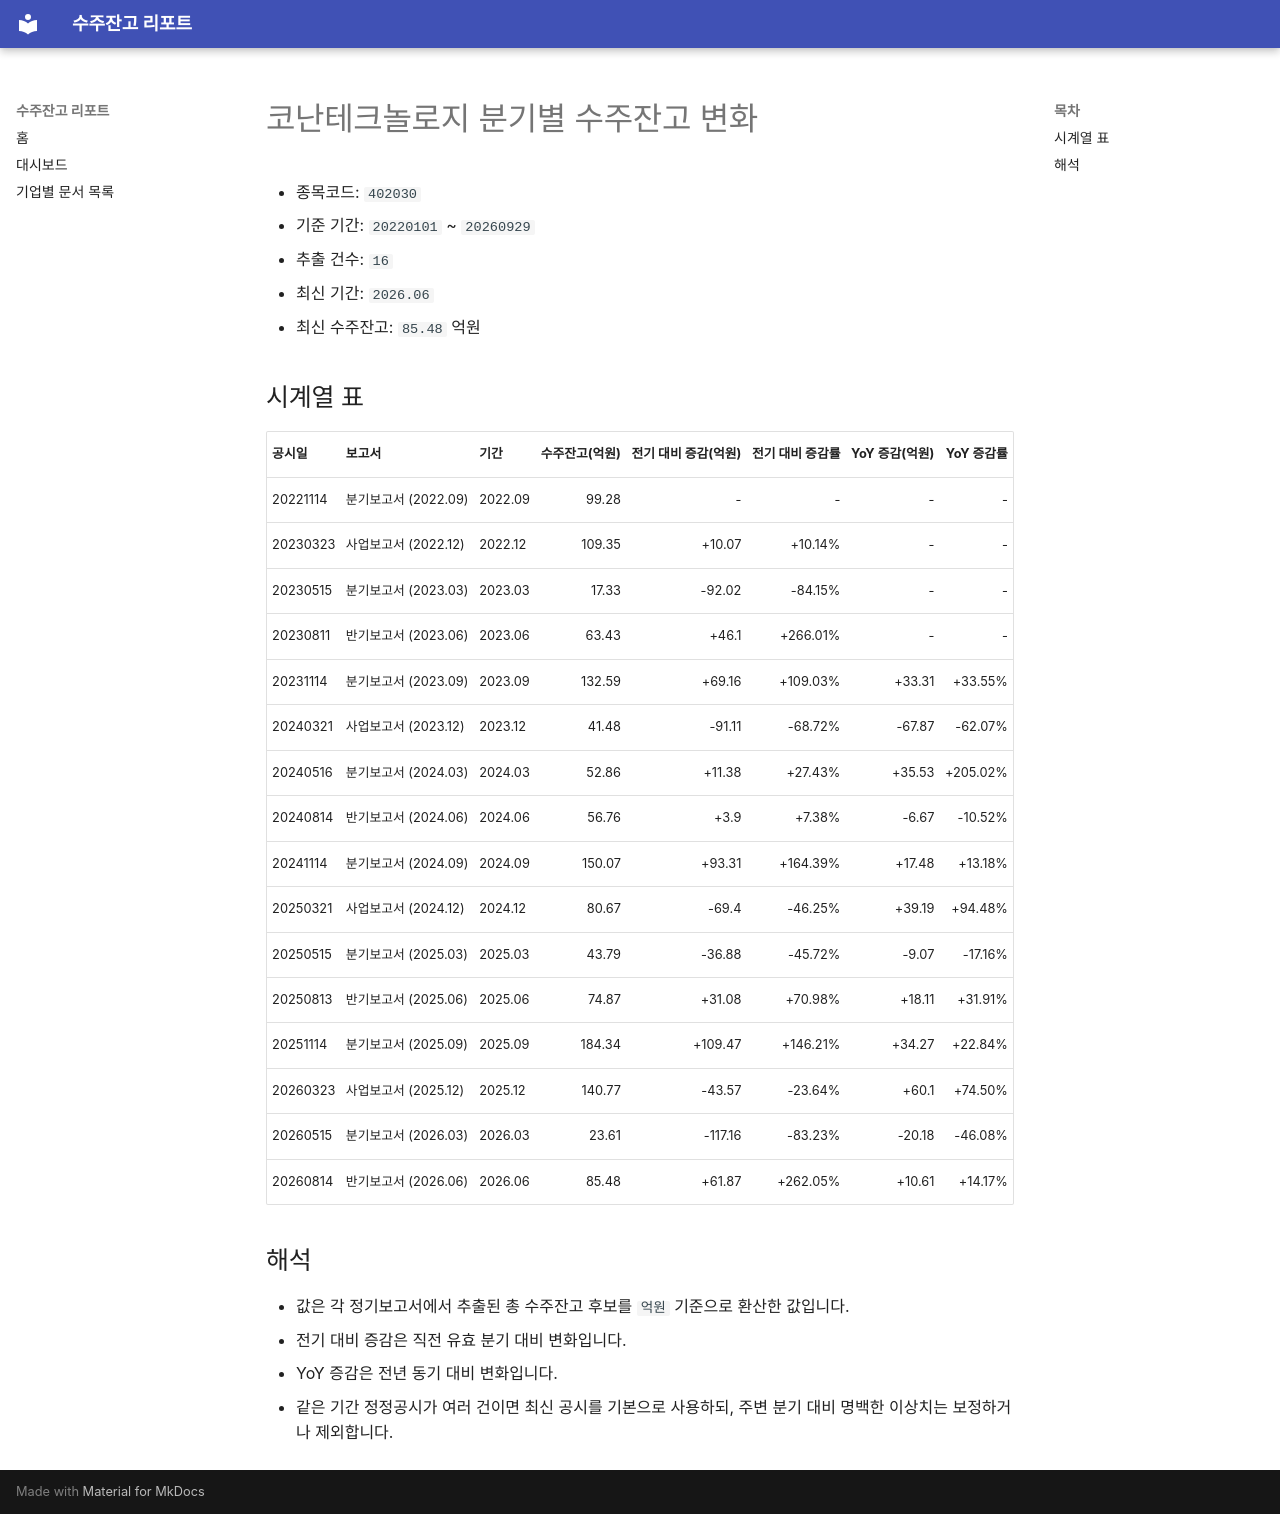

repository: agent-jaden/order-backlog-dashboard · page: companies/코난테크놀로지_수주잔고(402030)/index.html · generator: mkdocs

# 코난테크놀로지 분기별 수주잔고 변화

- 종목코드: `402030`
- 기준 기간: `20220101` ~ `20260929`
- 추출 건수: `16`
- 최신 기간: `2026.06`
- 최신 수주잔고: `85.48` 억원

## 시계열 표

| 공시일 | 보고서 | 기간 | 수주잔고(억원) | 전기 대비 증감(억원) | 전기 대비 증감률 | YoY 증감(억원) | YoY 증감률 |
| --- | --- | --- | ---: | ---: | ---: | ---: | ---: |
| 20221114 | 분기보고서 (2022.09) | 2022.09 | 99.28 | - | - | - | - |
| 20230323 | 사업보고서 (2022.12) | 2022.12 | 109.35 | +10.07 | +10.14% | - | - |
| 20230515 | 분기보고서 (2023.03) | 2023.03 | 17.33 | -92.02 | -84.15% | - | - |
| 20230811 | 반기보고서 (2023.06) | 2023.06 | 63.43 | +46.1 | +266.01% | - | - |
| 20231114 | 분기보고서 (2023.09) | 2023.09 | 132.59 | +69.16 | +109.03% | +33.31 | +33.55% |
| 20240321 | 사업보고서 (2023.12) | 2023.12 | 41.48 | -91.11 | -68.72% | -67.87 | -62.07% |
| 20240516 | 분기보고서 (2024.03) | 2024.03 | 52.86 | +11.38 | +27.43% | +35.53 | +205.02% |
| 20240814 | 반기보고서 (2024.06) | 2024.06 | 56.76 | +3.9 | +7.38% | -6.67 | -10.52% |
| 20241114 | 분기보고서 (2024.09) | 2024.09 | 150.07 | +93.31 | +164.39% | +17.48 | +13.18% |
| 20250321 | 사업보고서 (2024.12) | 2024.12 | 80.67 | -69.4 | -46.25% | +39.19 | +94.48% |
| 20250515 | 분기보고서 (2025.03) | 2025.03 | 43.79 | -36.88 | -45.72% | -9.07 | -17.16% |
| 20250813 | 반기보고서 (2025.06) | 2025.06 | 74.87 | +31.08 | +70.98% | +18.11 | +31.91% |
| 20251114 | 분기보고서 (2025.09) | 2025.09 | 184.34 | +109.47 | +146.21% | +34.27 | +22.84% |
| 20260323 | 사업보고서 (2025.12) | 2025.12 | 140.77 | -43.57 | -23.64% | +60.1 | +74.50% |
| 20260515 | 분기보고서 (2026.03) | 2026.03 | 23.61 | -117.16 | -83.23% | -20.18 | -46.08% |
| 20260814 | 반기보고서 (2026.06) | 2026.06 | 85.48 | +61.87 | +262.05% | +10.61 | +14.17% |

## 해석

- 값은 각 정기보고서에서 추출된 총 수주잔고 후보를 `억원` 기준으로 환산한 값입니다.
- 전기 대비 증감은 직전 유효 분기 대비 변화입니다.
- YoY 증감은 전년 동기 대비 변화입니다.
- 같은 기간 정정공시가 여러 건이면 최신 공시를 기본으로 사용하되, 주변 분기 대비 명백한 이상치는 보정하거나 제외합니다.
